pico-8 play session: no input (idle)

[t = 1 s] idle ~1s (no d-pad/buttons)
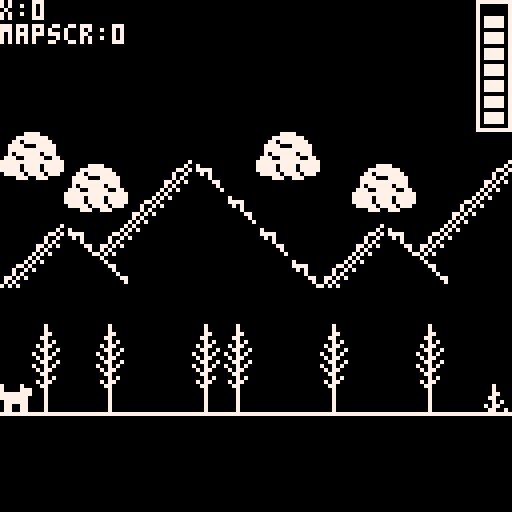

pico-8 cartridge
version 29
__lua__
function _init()
s=1 -- sprite
d=3 -- delay anim
x=0
mapscr=0  -- map screen
a=32  -- map `y' offset
m=0 -- sprite `x'
g=95 -- sprite `y'
f=false -- flip
w=false -- walking
j=false -- jumping
l=false -- jump(flag)
c=false -- collision
h=7 -- health
t=false -- talking flag
cx=63 -- cat.x
cdx=true -- r:true/l:false
end


-->8
function _draw()
	cls()
	spr(s,m,g,1,1,f) -- pc
	map(0,0,x,a,128,64) -- overworld
	rect(127,0,119,32,7) -- h-bar
	p=23 for h=1,h do 
		spr(48,120,p,1,1) -- health
		p=p-4
	end
	print("x:"..x)
	print("mapscr:"..mapscr)
	
-- overworld
	if x<=-72 and x>=-81 then
	  if mapscr==0 then
			  print("🅾️ to interact",40,16)
			end
			if btn(4) and mapscr==0 then
			  farmer() 
			end
	end
	
	-- overworld: barn
	if x<=-147 and x>=-151 then
	  if mapscr==0 then
			  print("🅾️ to enter",40,16)
			end
			if btn(4) and mapscr==0 then
			  barn()
			end
 end
 
 -- cat
 if x<=0 and a==-96 then 
   spr(34,cx,48,1,1,false)
 end
 
 -- overworld: mine
 if x<=-508 and x>=-510 then
 		if mapscr==0 then
 				print("🅾️ to enter",40,16)
 		end
 		if btn(4) and mapscr==0 then
			  mine()
			end
 end
  
end
-->8
function _update()

--left button
	if btn(0) then
	 	if j==false then g=g end
			walkanim()
			f=true
			w=true
			-- static move
			if x==0 then 
			  m=m-1 
			end
			if mapscr>0 then
			  x=0
			  if m<=0 then m=0 end
			end
			-- scrolling
			if m==63 and mapscr==0 then
			  x=x+1
			end
			if m<=0 then
			  m=0 
			end
	elseif btn(1)==false then
		w=false
	end
	
--right button
	if btn(1) then
		 if j==false then g=g end
		 walkanim()
			f=false
			w=true
			-- static move
			if x==0 then 
			  m=m+1 end
			if mapscr>0 then
			  x=0
			  if m>120 then m=120 end
			end
			-- scrolling
			if m==63 and mapscr==0 then
			  x=x-1
			end
	elseif btn(0)==false then
		w=false
	end
	
--jump	
	if btn(5) and l==false then
	  s=4
	  g=g-1
 elseif g<=94 then 
   s=4
   l=true 
	  g=g+1
	  if g==94 then 
	    l=false 
	    g=g
	  end
	-- collision: 
	-- if c = true then g=?
 else
   l=false
   s=s   
	end

--action
	if btn(4) then
	  if t==false then 
     t=true
   end
   if t==true then
     t=false
   end
 end
 
--escape
 if btn(2) then 
 		overworld()
 end
	
	if w==false then 
	 s=1 
	end
	
	if x<=0 and a==-96 then
	 catanim()
	end
	
	
end 
-->8
function walkanim()
d=d-1
	if d<0 then
		s=s+1
	 if s>3 then s=2 end
	 d=4
	end
end
--------------
function overworld()
  _init()
  a=32
end
--------------
function farmer()
  t=true
  print("the cat is making\nmischief in the barn.",5,105)
end  
--------------
function barn()
		mapscr=1
		a=-96
		x=0
end
--------------
function catanim()
		if cx<121 and cdx==true 
		   then cx=cx+1 end
		if cx==120 then cdx=false end
		if cx>-2 and cdx==false 
			  then cx=cx-1 end
		if cx==-1 then cdx=true end
end
--------------
function mine()
		mapscr=2
		a=-200
		x=0
end
__gfx__
00000000000000000000000000000000000000000077000070070700000000000000000070707070000007700000000000000000077000000000070000000000
00000000700007000700070070000700070007000007000007077000000700000000000070707070000077000000000000000000007700000000070000000000
00000000700007777000077770000777700007770007000000770070000700000000000070707070000770000000000000000000000770000000070000000000
00000000777777777777777777777777777777770007000070070700000770000000000070707070007700000000000000000000000077000000070000000000
00000000777777707777777077777770777777700007000007077000007700000000000070707070077000000000000000000000000007700000070000000000
00000000077777700777777007777770077777700007000000770000000707000000000070707070770000000000000000000000000000770000070000000000
00000000077007700770077007700770070770700007000000070700070770000000000070707070700000000000000770000000000000070000070000000000
00000000077007700700007000700700007007007777777707077000007700707777777777777777777777770000007777000000777777777777777700000000
000ee000000000000000000000000000000007000000000000000000000700000000000700000000000000000000000007000000070000000000000000000000
000ffe00000880000008800000088000700007770000070000000700000700000000007007000000000000000000000070700000007000000000000000000000
00ccce00008ff000008ff000008ff000777777777000077770000777000770000000770707777000000077777777000000000000000770000000000000000000
000cf000000ccc00000ccc00000ccc00777777707777777777777777007700000007007000707000000700000000700070000000000070000000000000000000
0009f000000fc000000fc000000fc000077777707777777077777770000707000007070000007000007000000000070000000000000007000000000000000000
000fff00000f9000000f900000ff9000070770700777777007777770070770000770707000000770007000000000070000000000000000770000000000000000
000f000000fff000000ff000000ff000007007000770077707077070007700700707000000000070007000000000070000000000000000070000000700000000
777777770000f000000ff000000f0000000000000707007000700700777777777070700000000007007000000000070000000000000000000000007700000000
77777777000000000000000000007777777700000000000770000000700700000000000070700000000007000000000007070707000007070700000000000000
70777707000770000700700000777000000777000000007007000000070700000000000070700000000007000000000007070707000007070070000000000000
00777700007777000077000000070007700070000000070000700000007770000000000070700000000007000000000007070707000007070007700000000000
00700700000770000077000007770007700077700000700000070000007700000000000070700000000007007777777707070707000007070000700000000000
00700700000770000077700000700007700007000007000000007000000777000000000070700000000007000000000007070707000007070000070000000000
00700700007077000077770707700070070007700070000000000700070777000000000070700000000007000000000007070707000007070000007700000000
07707700070777700077770700700700007007000700000000000070007700700000000070700000000007000000000007070707000007070000000700000000
77777777077077700077777707707000000707707000000000000007777777770000000077777777000007007777777777777777777777777777777700000000
00000000000000000000000000000000000000000000000000000000000707000000000770000000000000007070707070700000000007070070000000000000
00000000000000000000000000000000000000000000000000000000000707000000077777707000070007000700070070700000000007070070000000000000
00000000000000000000000000000000000000000000000000000000000777000000770000770000070007007070707070700000000007070070000000000000
00000000000000000000000000000000000000000000000000000000007707000707007007007000707070700700070070700000000007070070000000000000
00000000000000000000000000000000000000000000000000000000000707000070000000000700070007007070707070700000000007070070000000000000
07777700000000000000000000000000000000000000000000000000070777000777000000007770707070700700070070700000000007070070000000000000
07777700000000000000000000000000000000000000000000000000007707700700000000000070070007007070707070700000000007070070000000000000
07777700000000000000000000000000000000000000000000000000777777777777777777777777707070707070707070700000000007077777777700000000
00000000000000000000000000000000000000000000000000000000000000000000000000000000000000000000000000000000000000000000000000000000
00000077770000000000000000000000000000000000000000000000000000000000000000000000000000000000000000000000000000000000000000000000
00007777777700000000000000000000000000000000000000000000000000000000000000000000000000000000000000000000000000000000000000000000
00077077777770000000000000000000000000000000000000000000000000000000000000000000000000000000000000000000000000000000000000000000
00777700077777000000000000000000000000000000000000000000000000000000000000000000000000000000000000000000000000000000000000000000
00777777777777000000000000000000000000000000000000000000000000000000000000000000000000000000000000000000000000000000000000000000
00707777770777000000000000000000000000000000000000000000000000000000000000000000000000000000000000000000000000000000000000000000
07770077777007700000000000000000000000000000000000000000000000000000000000000000000000000000000000000000000000000000000000000000
77777777777777770000000000000000000000000000000000000000000000000000000000000000000000000000000000000000000000000000000000000000
77777077770777770000000000000000000000000000000000000000000000000000000000000000000000000000000000000000000000000000000000000000
77777077770777770000000000000000000000000000000000000000000000000000000000000000000000000000000000000000000000000000000000000000
07777707777077700000000000000000000000000000000000000000000000000000000000000000000000000000000000000000000000000000000000000000
00007770077700000000000000000000000000000000000000000000000000000000000000000000000000000000000000000000000000000000000000000000
00000000000000000000000000000000000000000000000000000000000000000000000000000000000000000000000000000000000000000000000000000000
00000000000000000000000000000000000000000000000000000000000000000000000000000000000000000000000000000000000000000000000000000000
00000000000000000000000000000000000000000000000000000000000000000000000000000000000000000000000000000000000000000000000000000000
00000000000000000000000000000000000000000000000000000000000000000000000000000000000000000000000000000000000000000000000000000000
00000000000000000000000000000000000000000000000000000000000000000000000000000000000000000000000000000000000000000000000000000000
00000000000000000000000000000000000000000000000000000000000000000000000000000000000000000000000000000000000000000000000000000000
00000000000000000000000000000000000000000000000000000000000000000000000000000000000000000000000000000000000000000000000000000000
00000000000000000000000000000000000000000000000000000000000000000000000000000000000000000000000000000000000000000000000000000000
00000000000000000000000000000000000000000000000000000000000000000000000000000000000000000000000000000000000000000000000000000000
00000000000000000000000000000000000000000000000000000000000000000000000000000000000000000000000000000000000000000000000000000000
00000000000000000000000000000000000000000000000000000000000000000000000000000000000000000000000000000000000000000000000000000000
00000000000000000000000000000000000000000000000000000000000000000000000000000000000000000000000000000000000000000000000000000000
00000000000000000000000000000000000000000000000000000000000000000000000000000000000000000000000000000000000000000000000000000000
00000000000000000000000000000000000000000000000000000000000000000000000000000000000000000000000000000000000000000000000000000000
00000000000000000000000000000000000000000000000000000000000000000000000000000000000000000000000000000000000000000000000000000000
00000000000000000000000000000000000000000000000000000000000000000000000000000000000000000000000000000000000000000000000000000000
00000000000000000000000000000000000000000000000000000000000000000000000000000000000000000000000000000000000000000000000000000000
00000000000000000000000000000000000000000000000000000000000000000000000000000000000000000000000000000000000000000000000000000000
00000000000000000000000000000000000000000000000000000000000000000000000000000000000000000000000000000000000000000000000000000000
00000000000000000000000000000000000000000000000000000000000000000000000000000000000000000000000000000000000000000000000000000000
00000000000000000000000000000000000000000000000000000000000000000000000000000000000000000000000000000000000000000000000000000000
00000000000000000000000000000000000000000000000000000000000000000000000000000000000000000000000000000000000000000000000000000000
00000000000000000000000000000000000000000000000000000000000000000000000000000000000000000000000000000000000000000000000000000000
00000000000000000000000000000000000000000000000000000000000000000000000000000000000000000000000000000000000000000000000000000000
00000000000000000000000000000000000000000000000000000000000000000000000000000000000000000000000000000000000000000000000000000000
00000000000000000000000000000000000000000000000000000000000000000000000000000000000000000000000000000000000000000000000000000000
00000000000000000000000000000000000000000000000000000000000000000000000000000000000000000000000000000000000000000000000000000000
00000000000000000000000000000000000000000000000000000000000000000000000000000000000000000000000000000000000000000000000000000000
00000000000000000000000000000000000000000000000000000000000000000000000000000000000000000000000000000000000000000000000000000000
80808080808080808080808080808080808000000000000000000000000000000000000000000000000000000000000000000000000000000000000000000000
__gff__
0000000000000000010000000000000000000000000000000000000000000000000000000000000000000000000000000000000000000000000000000000000000000000000000000000000000000000000000000000000000000000000000000000000000000000000000000000000000000000000000000000000000000000
0000000000000000000000000000000000000000000000000000000000000000000000000000000000000000000000000000000000000000000000000000000000000000000000000000000000000000000000000000000000000000000000000000000000000000000000000000000000000000000000000000000000000000
__map__
4041000000000000404100000000000000404100000000004041000000004041000000404100004041000000000040410000000000000000404100004041004041000000000040410000000000000000404100000000000000000000004041000040410018190000000000004041000040410000000000404100000040410000
50514041001819005051004041000018195051004041000050510018190050510000005051181d5051004041000050510018190040410000505100005051005051181900404150510000404100181900505100004041001819004041005051000050511800001900404100005051000050510040410000505118190050510000
00005051181c0019000000505100181c00190000505100000000181c0019000000404100181c001d18195051181900001800001950510000181900001819000018000019505100000000505118000019000018195051180000195051000018190000180000000019505118190040410018190050510000001800001900001819
001819181c0000001900001819181c00000019181900001819181c00000019181d5051181c0000181c0019181c0019180000000019181918000019180000191800000000191819000018191800000000191800001918000000001918191800001918000000000018191800001950511800001918190000180018190019180000
181c001d000000000019181c001d00000000181c0019181c001d1e080808181c001d181c000000000000181c000000190000000018000019000018000000001900000000180000191800001900000000180000000019000000001800001900000019000000001800001900000019180000001800001918001800001900190000
000000000000000000000000000000000000000000000000001e0a0d08080d00000000000000000000000000000000000000000000000000000000000000000000000018000000000000000019000000000000000000000000000000000000000000000000000000000000000000000000000000000000000000000000000000
000700070000070700000700000700000000000700000007000a38390d080727000007070700070700070007000000000000000000000000000000000000070007070700070000000000000700070000070000000000000000000000000000000000000000000000000000000000000000000000000000000000000000000000
00060006000006060000060000060000000021060000000600093f3f2c2c0606000006060600060600060006000000003b3b3b3b3b3b3b3b3b3b3b3b0000060006060600061717232417170600060000060000000000000000000000000000000000003a3a3a3a003a3a003a3a3a3a0000000000000000000000000000000000
080508050808050508080508080508170808200508170805170908082c171717170805050508050508050805080808080909090909090909090909090808050805050508050825000026080508051717050808080808080808080808080808080808083b3b3b3b083b3b083b3b3b3b0808080808080808080808080808103839
0000000000000000000000000000000000000000000000000000000000000000000000000000000000000000000000000000000000000000000000000000000000000000000000000000000000000000000000000000000000000000000000000000000000000000000000000000000000000000000000000000000000000000
0000000000000000000000000000000000000000000000000000000000000000000000000000000000000000000000000000000000000000000000000000000000000000000000000000000000000000000000000000000000000000000000000000000000000000000000000000000000000000000000000000000000000000
0000000000000000000000000000000000000000000000000000000000000000000000000000000000000000000000000000000000000000000000000000000000000000000000000000000000000000000000000000000000000000000000000000000000000000000000000000000000000000000000000000000000000000
2500250025002500002600260026000000000000000000000000000000000000000000000000000000000000000000000000000000000000000000000000000000000000000000000000000000000000000000000000000000000000000000000000000000000000000000000000000000000000000000000000000000000000
0025002500250025260026002600260000000000000000000000000000000000000000000000000000000000000000000000000000000000000000000000000000000000000000000000000000000000000000000000000000000000000000000000000000000000000000000000000000000000000000000000000000000000
250025002500250b0c2600260026000000000000000000000000000000000000000000000000000000000000000000000000000000000000000000000000000000000000000000000000000000000000000000000000000000000000000000000000000000000000000000000000000000000000000000000000000000000000
002500250025001a1b0026002600260000000000000000000000000000000000000000000000000000000000000000000000000000000000000000000000000000000000000000000000000000000000000000000000000000000000000000000000000000000000000000000000000000000000000000000000000000000000
250025002500003e0e0000260026002600000000000000000000000000000000000000000000000000000000000000000000000000000000000000000000000000000000000000000000000000000000000000000000000000000000000000000000000000000000000000000000000000000000000000000000000000000000
0025002500000000000000002600260026000000000000000000000000000000000000000000000000000000000000000000000000000000000000000000000000000000000000000000000000000000000000000000000000000000000000000000000000000000000000000000000000000000000000000000000000000000
0808083839383908083839383908080808080000000000000000000000000000000000000000000000000000000000000000000000000000000000000000000000000000000000000000000000000000000000000000000000000000000000000000000000000000000000000000000000000000000000000000000000000000
360000003c0000000000003d0000000000000000000000000000000000000000000000000000000000000000000000000000000000000000000000000000000000000000000000000000000000000000000000000000000000000000000000000000000000000000000000000000000000000000000000000000000000000000
000000003c0000000000003d0000000000000000000000000000000000000000000000000000000000000000000000000000000000000000000000000000000000000000000000000000000000000000000000000000000000000000000000000000000000000000000000000000000000000000000000000000000000000000
38393839290000000000002d3839383900000000000000000000000000000000000000000000000000000000000000000000000000000000000000000000000000000000000000000000000000000000000000000000000000000000000000000000000000000000000000000000000000000000000000000000000000000000
000000003c0000000000003d0000000000000000000000000000000000000000000000000000000000000000000000000000000000000000000000000000000000000000000000000000000000000000000000000000000000000000000000000000000000000000000000000000000000000000000000000000000000000000
000000003c0000000000003d0000000000000000000000000000000000000000000000000000000000000000000000000000000000000000000000000000000000000000000000000000000000000000000000000000000000000000000000000000000000000000000000000000000000000000000000000000000000000000
38393839290808080808082d3839383908080000000000000000000000000000000000000000000000000000000000000000000000000000000000000000000000000000000000000000000000000000000000000000000000000000000000000000000000000000000000000000000000000000000000000000000000000000
